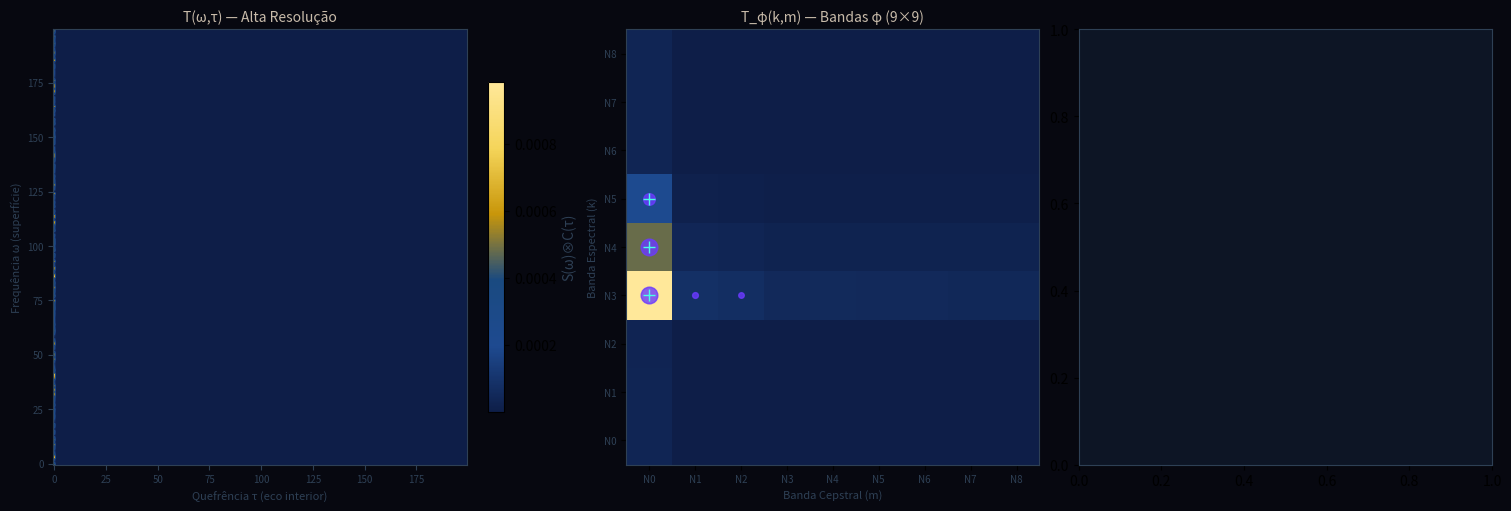

Reproduce this figure in Python. (Note: this script raises an exception after producing the figure.)
# © Vitor Edson Delavi · Florianópolis · 2026 · Todos os direitos reservados.
# Uso comercial proibido sem autorização expressa do autor.
# Anterioridade: github.com/vitoredsonalphaphi/alpha_phi_manifesto
# Licença: CC BY-NC-ND 4.0 — creativecommons.org/licenses/by-nc-nd/4.0

"""
AlphaPhi_ScannerCepstral.py
Vitor Edson Delavi · Florianópolis · 2026

Scanner espectro-cepstral: o tensor de acoplamento T(ω,τ) = S(ω) ⊗ C(τ)

Identifica sementes de germinação fractal no espaço dual superfície-profundidade.

Estrutura:
    1. Espectro S(ω)         — superfície de frequências
    2. Cepstro C(τ)          — eco interno (quefrência)
    3. T_phi(k,m) = S_k ⊗ Cm — acoplamento em bandas φ-geométricas (9×9)
    4. Diagnóstico fractal    — D constante, Sépstro dual, vetor de expansão
    5. Visualização           — mapa topográfico de fases (matplotlib)

Sinal canônico Alpha-Phi:
    x(t) = sin(2π·f₀·t) + φ⁻¹·sin(2π·f₀·φ·t) + φ⁻²·sin(2π·f₀·φ²·t)
    Pesos: 1, 1/φ, 1/φ² — progressão φ incorporada na amplitude

Dimensão fractal φ-natural: D_φ = log(2)/log(φ) ≈ 1.440
"""

import math
import numpy as np

PHI   = (1 + math.sqrt(5)) / 2
ALPHA = 1 / 137.035999
SEAL  = 1 / PHI
N_BAND = 9
D_PHI  = math.log(2) / math.log(PHI)   # ≈ 1.440 — dimensão fractal φ-natural


# ── Geração de sinais de teste ────────────────────────────────────────────────

def sinal_phi(f0=220.0, fs=16000, duracao=1.0, ruido=0.03, seed=137) -> np.ndarray:
    """
    Sinal canônico Alpha-Phi: componentes em progressão φ.
    Pesos: 1, φ⁻¹=0.618, φ⁻²=0.382 — a semente fractal já está na amplitude.
    """
    rng = np.random.default_rng(seed)
    t   = np.linspace(0, duracao, int(fs * duracao), endpoint=False)
    x   = (1.0          * np.sin(2 * np.pi * f0 * t)
           + SEAL        * np.sin(2 * np.pi * f0 * PHI * t)
           + SEAL ** 2   * np.sin(2 * np.pi * f0 * PHI ** 2 * t))
    x  += ruido * rng.standard_normal(len(t))
    return x


def sinal_ruido(fs=16000, duracao=1.0, seed=42) -> np.ndarray:
    rng = np.random.default_rng(seed)
    return rng.standard_normal(int(fs * duracao))


def sinal_ecobip(f0=880.0, fs=16000, duracao=1.0, seed=880) -> np.ndarray:
    """EcoBIP: harmônico base + eco_fononico simulado (spread φ nas amplitudes)."""
    rng = np.random.default_rng(seed)
    t   = np.linspace(0, duracao, int(fs * duracao), endpoint=False)
    x   = sum(SEAL ** k * np.sin(2 * np.pi * f0 * (k + 1) * t)
              for k in range(5))
    x  += 0.04 * rng.standard_normal(len(t))
    return x


# ── Espectro e Cepstro ────────────────────────────────────────────────────────

def computar_espectro(x: np.ndarray) -> tuple:
    """
    Retorna (espectro_norm, freqs_hz, fft_complexo) do sinal x.
    espectro_norm: amplitude normalizada por banda, em [0, 1].
    """
    fft   = np.fft.rfft(x)
    amp   = np.abs(fft)
    norm  = amp / (amp.max() + 1e-12)
    freqs = np.fft.rfftfreq(len(x), 1 / 16000)
    return norm, freqs, fft


def computar_cepstro(espectro_norm: np.ndarray) -> np.ndarray:
    """
    Cepstro real: C(τ) = |IFFT(log S(ω))|
    A quefrência τ = 1/f — índice k corresponde a 1/(k×Δf) segundos.
    """
    log_s  = np.log(espectro_norm + 1e-9)
    cepstro = np.abs(np.fft.irfft(log_s))
    return cepstro / (cepstro.max() + 1e-12)


# ── Bandas φ-geométricas ──────────────────────────────────────────────────────

def bandas_phi(n_bins: int) -> list:
    """
    Fronteiras das N_BAND bandas φ-geométricas em índices de bin.
    Idêntica ao ScannerTool — mesma geometria, domínio diferente.
    """
    limites = [0]
    atual   = max(1, int(n_bins * ALPHA))
    while atual < n_bins and len(limites) < N_BAND + 1:
        limites.append(atual)
        atual = min(n_bins, int(atual * PHI))
    limites.append(n_bins)
    return limites


def agregar_por_banda(vetor: np.ndarray) -> np.ndarray:
    """Agrega vetor em N_BAND bandas φ-geométricas (média por banda)."""
    n_bins  = len(vetor)
    limites = bandas_phi(n_bins)
    resultado = np.zeros(N_BAND)
    for k in range(min(N_BAND, len(limites) - 1)):
        lo, hi = limites[k], limites[k + 1]
        if hi > lo:
            resultado[k] = vetor[lo:hi].mean()
    return resultado


# ── Tensor de Acoplamento T_φ ─────────────────────────────────────────────────

def tensor_acoplamento(x: np.ndarray) -> dict:
    """
    Computa T_phi(k, m) = S_banda_k × C_quefbanda_m   →  matriz 9×9

    Cada célula (k,m) = acoplamento entre a k-ésima banda espectral
    e a m-ésima banda cepstral. Alta célula = candidata a semente fractal.

    Também retorna T_raw (produto externo sobre N_bins uniformes)
    para visualização de alta resolução.

    Retorna dict com:
        T_phi:      np.ndarray (9,9) — tensor φ-geométrico
        T_raw:      np.ndarray (N,N) — tensor de alta resolução
        S_banda:    np.ndarray (9,)  — espectro por banda φ
        C_banda:    np.ndarray (9,)  — cepstro por banda φ
        coh_phi:    np.ndarray (9,9) — Coh por célula (Sépstro dual)
        entr_phi:   np.ndarray (9,9) — Entr por célula (= 1 - coh_phi)
        dim_phi:    float            — dimensão fractal estimada
        sementes:   list             — (k, m, probabilidade) das sementes ativas
        vetor_exp:  np.ndarray (8,)  — ΔT na diagonal (vetor de expansão)
        S_raw:      np.ndarray       — espectro normalizado (alta resolução)
        C_raw:      np.ndarray       — cepstro normalizado (alta resolução)
    """
    S_raw, freqs, _ = computar_espectro(x)
    C_raw           = computar_cepstro(S_raw)

    # Bandas φ em cada domínio
    S_banda = agregar_por_banda(S_raw)
    C_banda = agregar_por_banda(C_raw)

    # Tensor de acoplamento 9×9
    T_phi = np.outer(S_banda, C_banda)

    # Tensor de alta resolução (Gemini original — primeiros N_bins uniformes)
    N_raw = min(200, len(S_raw))
    T_raw = np.outer(S_raw[:N_raw], C_raw[:N_raw])

    # ── Sépstro no espaço dual ────────────────────────────────────────────────
    # Normaliza T_phi para que cada coluna tenha soma ≤ 1 (lei de conservação)
    total = T_phi.sum() + 1e-12
    coh_phi  = np.clip(T_phi / total * N_BAND, ALPHA, 1 - ALPHA)
    entr_phi = 1.0 - coh_phi

    # ── Dimensão fractal estimada via lei de potência na diagonal ─────────────
    diag = np.diag(T_phi)
    diag = np.where(diag > 1e-12, diag, 1e-12)
    # Ajuste log-log: log(T_k) = -D × log(k+1) + const
    ks = np.arange(1, N_BAND + 1, dtype=float)
    if diag.sum() > 1e-6:
        coeffs  = np.polyfit(np.log(ks), np.log(diag), 1)
        dim_phi = float(np.clip(-coeffs[0], 0.5, 3.0))
    else:
        dim_phi = D_PHI

    # ── Vetor de Expansão Potencial ───────────────────────────────────────────
    # ΔT(k) = T_phi[k+1,k+1] - T_phi[k,k] — crescimento na diagonal
    vetor_exp = np.diff(np.diag(T_phi))   # (8,)

    # ── Sementes fractais ─────────────────────────────────────────────────────
    # Máximos locais em T_phi com Coh > threshold
    sementes = []
    threshold = coh_phi.mean() + coh_phi.std()
    for k in range(N_BAND):
        for m in range(N_BAND):
            if coh_phi[k, m] > threshold:
                prob = float((coh_phi[k, m] - threshold) /
                             (coh_phi.max() - threshold + 1e-8))
                sementes.append((k, m, prob))
    sementes.sort(key=lambda s: -s[2])

    return {
        'T_phi':    T_phi,
        'T_raw':    T_raw,
        'S_banda':  S_banda,
        'C_banda':  C_banda,
        'coh_phi':  coh_phi,
        'entr_phi': entr_phi,
        'dim_phi':  dim_phi,
        'sementes': sementes,
        'vetor_exp': vetor_exp,
        'S_raw':    S_raw[:N_raw],
        'C_raw':    C_raw[:N_raw],
    }


# ── Diagnóstico fractal ───────────────────────────────────────────────────────

def diagnostico(resultado: dict) -> str:
    """
    Aplica os três critérios de diagnóstico fractal de Entrada 198:
    1. Invariância de escala — D ≈ D_φ?
    2. Conservação do Sépstro dual — Coh + Entr = 1 em cada célula?
    3. Vetor de expansão — ΔT > 0?
    """
    r = resultado
    D   = r['dim_phi']
    sep = np.allclose(r['coh_phi'] + r['entr_phi'], 1.0, atol=1e-6)
    exp = float(r['vetor_exp'].mean())
    n_sem = len(r['sementes'])

    linhas = [
        "=" * 60,
        "Scanner Cepstral — Diagnóstico Fractal Alpha-Phi",
        f"  D_medida  = {D:.4f}   D_φ_natural = {D_PHI:.4f}",
        f"  |D − D_φ| = {abs(D - D_PHI):.4f}   {'✓ atrator φ' if abs(D - D_PHI) < 0.2 else '○ fora do atrator'}",
        f"  Sépstro dual OK: {sep}   (Coh+Entr=1 em todas as células)",
        f"  Vetor de expansão médio: {exp:+.6f}   "
          f"{'↑ germinando' if exp > 1e-6 else ('↓ dissipando' if exp < -1e-6 else '→ estacionário')}",
        f"  Sementes ativas: {n_sem}",
    ]
    if r['sementes']:
        top = r['sementes'][:3]
        linhas.append("  Top sementes (banda_S, banda_C, prob):")
        for k, m, p in top:
            linhas.append(f"    (N{k}, N{m}) prob={p:.3f}")
    linhas.append("=" * 60)
    return "\n".join(linhas)


# ── Visualização ──────────────────────────────────────────────────────────────

def visualizar(resultado: dict, titulo: str = "Scanner Cepstral Alpha-Phi"):
    """
    Gera o mapa topográfico de fases em três painéis:
      Painel 1: T_raw — acoplamento de alta resolução (cores Alpha-Phi)
      Painel 2: T_phi (9×9) — bandas φ com marcação das sementes
      Painel 3: Diagonal T_phi + D_φ de referência
    """
    try:
        import matplotlib
        matplotlib.use('Agg')
        import matplotlib.pyplot as plt
        import matplotlib.colors as mcolors
    except ImportError:
        print("[visualizar] matplotlib não disponível — use pip install matplotlib")
        return None

    # Paleta Alpha-Phi: azul profundo → âmbar → ouro
    COLORS = ['#0E1E48', '#1E4A90', '#1A4A80', '#C8960A', '#F5D55A', '#FFE89A']
    cmap   = mcolors.LinearSegmentedColormap.from_list('alphaphi', COLORS)

    fig, axes = plt.subplots(1, 3, figsize=(15, 5),
                             facecolor='#070810', constrained_layout=True)
    for ax in axes:
        ax.set_facecolor('#0D1525')
        for spine in ax.spines.values():
            spine.set_edgecolor('#2E4055')

    # ── Painel 1: T_raw ───────────────────────────────────────────────────────
    ax = axes[0]
    im = ax.imshow(resultado['T_raw'], aspect='auto', cmap=cmap, origin='lower',
                   interpolation='bilinear')
    ax.set_title('T(ω,τ) — Alta Resolução', color='#C8BBAA', fontsize=10)
    ax.set_xlabel('Quefrência τ (eco interior)', color='#2E4055', fontsize=8)
    ax.set_ylabel('Frequência ω (superfície)', color='#2E4055', fontsize=8)
    ax.tick_params(colors='#2E4055', labelsize=7)
    fig.colorbar(im, ax=ax, label='S(ω)⊗C(τ)', fraction=0.04).ax.yaxis.label.set_color('#2E4055')

    # ── Painel 2: T_phi 9×9 ───────────────────────────────────────────────────
    ax = axes[1]
    im2 = ax.imshow(resultado['T_phi'], aspect='auto', cmap=cmap, origin='lower')
    ax.set_title('T_φ(k,m) — Bandas φ (9×9)', color='#C8BBAA', fontsize=10)
    ax.set_xlabel('Banda Cepstral (m)', color='#2E4055', fontsize=8)
    ax.set_ylabel('Banda Espectral (k)', color='#2E4055', fontsize=8)
    ax.set_xticks(range(N_BAND)); ax.set_yticks(range(N_BAND))
    ax.set_xticklabels([f'N{i}' for i in range(N_BAND)], color='#2E4055', fontsize=7)
    ax.set_yticklabels([f'N{i}' for i in range(N_BAND)], color='#2E4055', fontsize=7)
    # Marcar sementes
    for k, m, p in resultado['sementes'][:6]:
        ax.plot(m, k, 'o', color='#6B3AFF', markersize=4 + p * 8, alpha=0.8)
        if p > 0.5:
            ax.plot(m, k, '+', color='#4AFFE8', markersize=8, lw=1.5)
    # Diagonal (auto-similaridade)
    ax.plot(range(N_BAND), range(N_BAND), '--', color='rgba(74,255,232,0.3)',
            lw=0.8, alpha=0.4)
    fig.colorbar(im2, ax=ax, fraction=0.04).ax.yaxis.label.set_color('#2E4055')

    # ── Painel 3: diagonal + referência D_φ ───────────────────────────────────
    ax = axes[2]
    diag = np.diag(resultado['T_phi'])
    ks   = np.arange(N_BAND)
    ax.plot(ks, diag, 'o-', color='#F5D55A', lw=1.5, ms=5, label='T_φ diagonal')
    # Referência D_φ: potência de lei com D=D_φ
    if diag[0] > 1e-10:
        ref = diag[0] * np.power(ks + 1, -D_PHI) * (1 ** D_PHI)
        ax.plot(ks, ref, '--', color='#4AFFE8', lw=1, alpha=0.7,
                label=f'D_φ = {D_PHI:.3f} (ref.)')
    ax.axhline(0, color='#2E4055', lw=0.5)
    D = resultado['dim_phi']
    ax.set_title(f'Diagonal T_φ · D_medida={D:.3f}', color='#C8BBAA', fontsize=10)
    ax.set_xlabel('Banda k', color='#2E4055', fontsize=8)
    ax.tick_params(colors='#2E4055', labelsize=7)
    ax.legend(facecolor='#0D1525', edgecolor='#2E4055',
              labelcolor='#C8BBAA', fontsize=7)
    # Vetor de expansão
    ax2 = ax.twinx()
    ax2.bar(ks[:-1] + 0.5, resultado['vetor_exp'],
            color=['#E84040' if v < 0 else '#4AFFE8' for v in resultado['vetor_exp']],
            alpha=0.35, width=0.7, label='ΔT (expansão)')
    ax2.set_ylabel('ΔT (expansão)', color='#2E4055', fontsize=7)
    ax2.tick_params(colors='#2E4055', labelsize=6)
    ax2.axhline(0, color='#2E4055', lw=0.4, ls=':')

    fig.suptitle(titulo, color='#C8BBAA', fontsize=12, y=1.01)

    out = titulo.replace(' ', '_') + '.png'
    plt.savefig(out, dpi=150, bbox_inches='tight', facecolor='#070810')
    print(f"[visualizar] salvo em: {out}")
    plt.close(fig)
    return out


# ── Demo comparativa ──────────────────────────────────────────────────────────

def demo():
    sinais = {
        'Sinal φ (220Hz)':  sinal_phi(f0=220),
        'EcoBIP (880Hz)':   sinal_ecobip(f0=880),
        'Ruído Branco':     sinal_ruido(),
    }

    for nome, x in sinais.items():
        print(f"\n{'─'*60}")
        print(f"  {nome}")
        r = tensor_acoplamento(x)
        print(diagnostico(r))
        visualizar(r, titulo=f"Scanner Cepstral · {nome}")


if __name__ == '__main__':
    demo()
